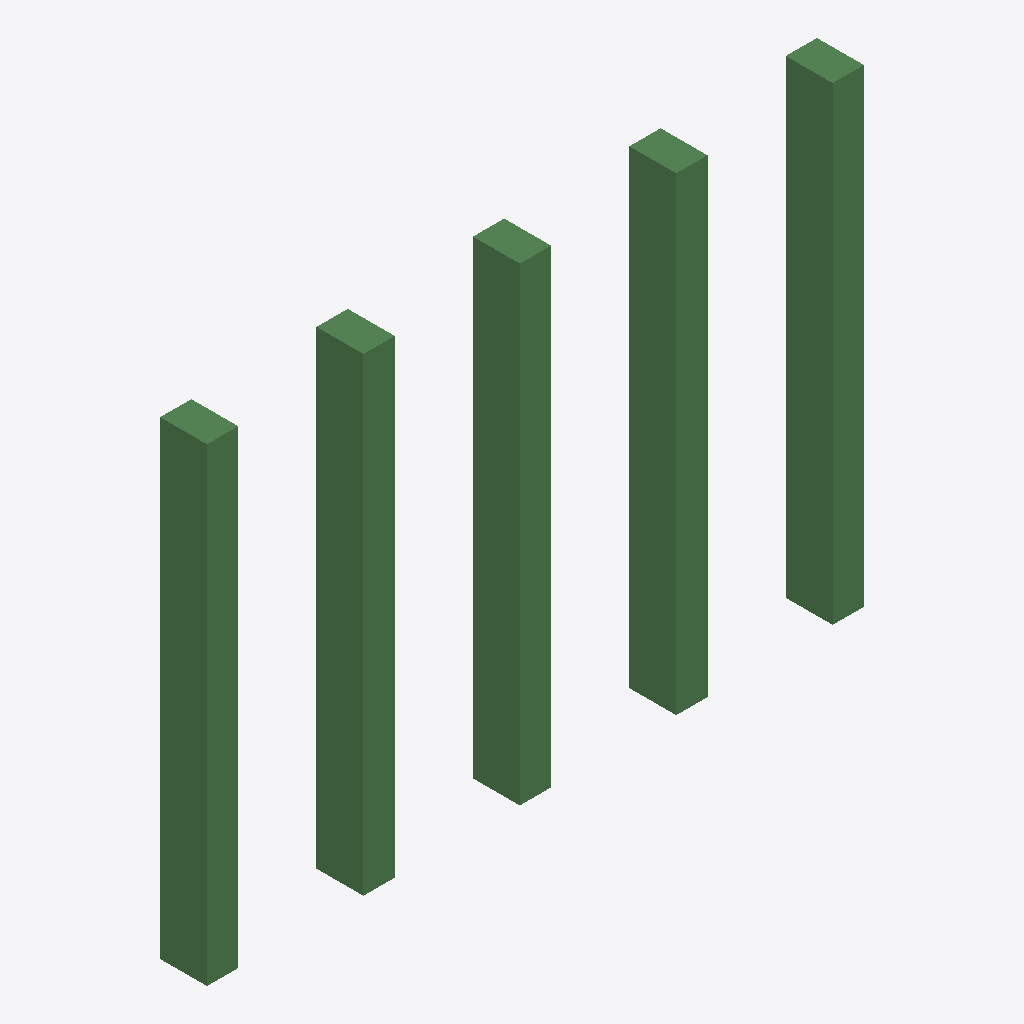
Isometric view of an IFC building model (IFC-SPF (STEP), schema IFC4, length unit metre), seen from the south-west, elements coloured by IFC class: 5 beams (green).
Extent 8.4 m × 0.6 m × 6.0 m (x, y, z). Elements (5): 5 IfcBeam.

HEADER;
FILE_DESCRIPTION(('ViewDefinition [ReferenceView_V1.2]'),'2;1');
FILE_NAME('rev05_acceptance.ifc','2026-09-20T00:00:00',('CraneOpt Acceptance'),('OpenAI'),'CraneOpt REV05 Fixture Generator','CraneOpt','');
FILE_SCHEMA(('IFC4'));
ENDSEC;
DATA;
#30=IFCPROJECT('2O2Fr$t4X7Zf8NOew3FNr2',$,'REV05 Software Acceptance Fixture',$,$,$,$,(#22),#14);
#113=IFCBEAM('1xS3BCk291UvhgP2a6eflT',$,'B-TONNE-EXPLICIT',$,$,#112,#46,'B-TONNE',.BEAM.);
#133=IFCBEAM('3J0f$_Dhv7eA5qURx2A4lH',$,'B-KG-EXPLICIT',$,$,#132,#46,'B-KG2',.BEAM.);
#123=IFCBEAM('0YvctVUKr2A9XkQZxR2W3q',$,'B-LB-EXPLICIT',$,$,#122,#46,'B-LB',.BEAM.);
#103=IFCBEAM('3t3TDZl_D9NOIWB0BSjzJI',$,'B-KG-PROJECT',$,$,#102,#46,'B-KG',.BEAM.);
#143=IFCBEAM('1DA9$Kf2H1WhX8C0x7YV4F',$,'B-KG-INHERITED',$,$,#142,#46,'B-KG3',.BEAM.);
ENDSEC;
